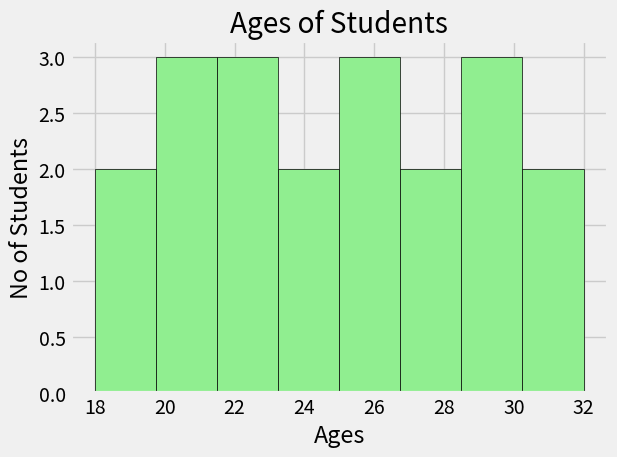

Reproduce this figure in Python.
import matplotlib.pyplot as plt

plt.style.use('fivethirtyeight')

ages = [18, 19, 20, 21, 21, 22, 22, 23, 24, 24,
        25, 26, 26, 27, 28, 29, 30, 30, 31, 32]

plt.hist(ages, bins = 8, color = 'lightgreen', edgecolor = 'black')

plt.xlabel('Ages')
plt.ylabel('No of Students')
plt.title('Ages of Students')
plt.tight_layout()
plt.show()
